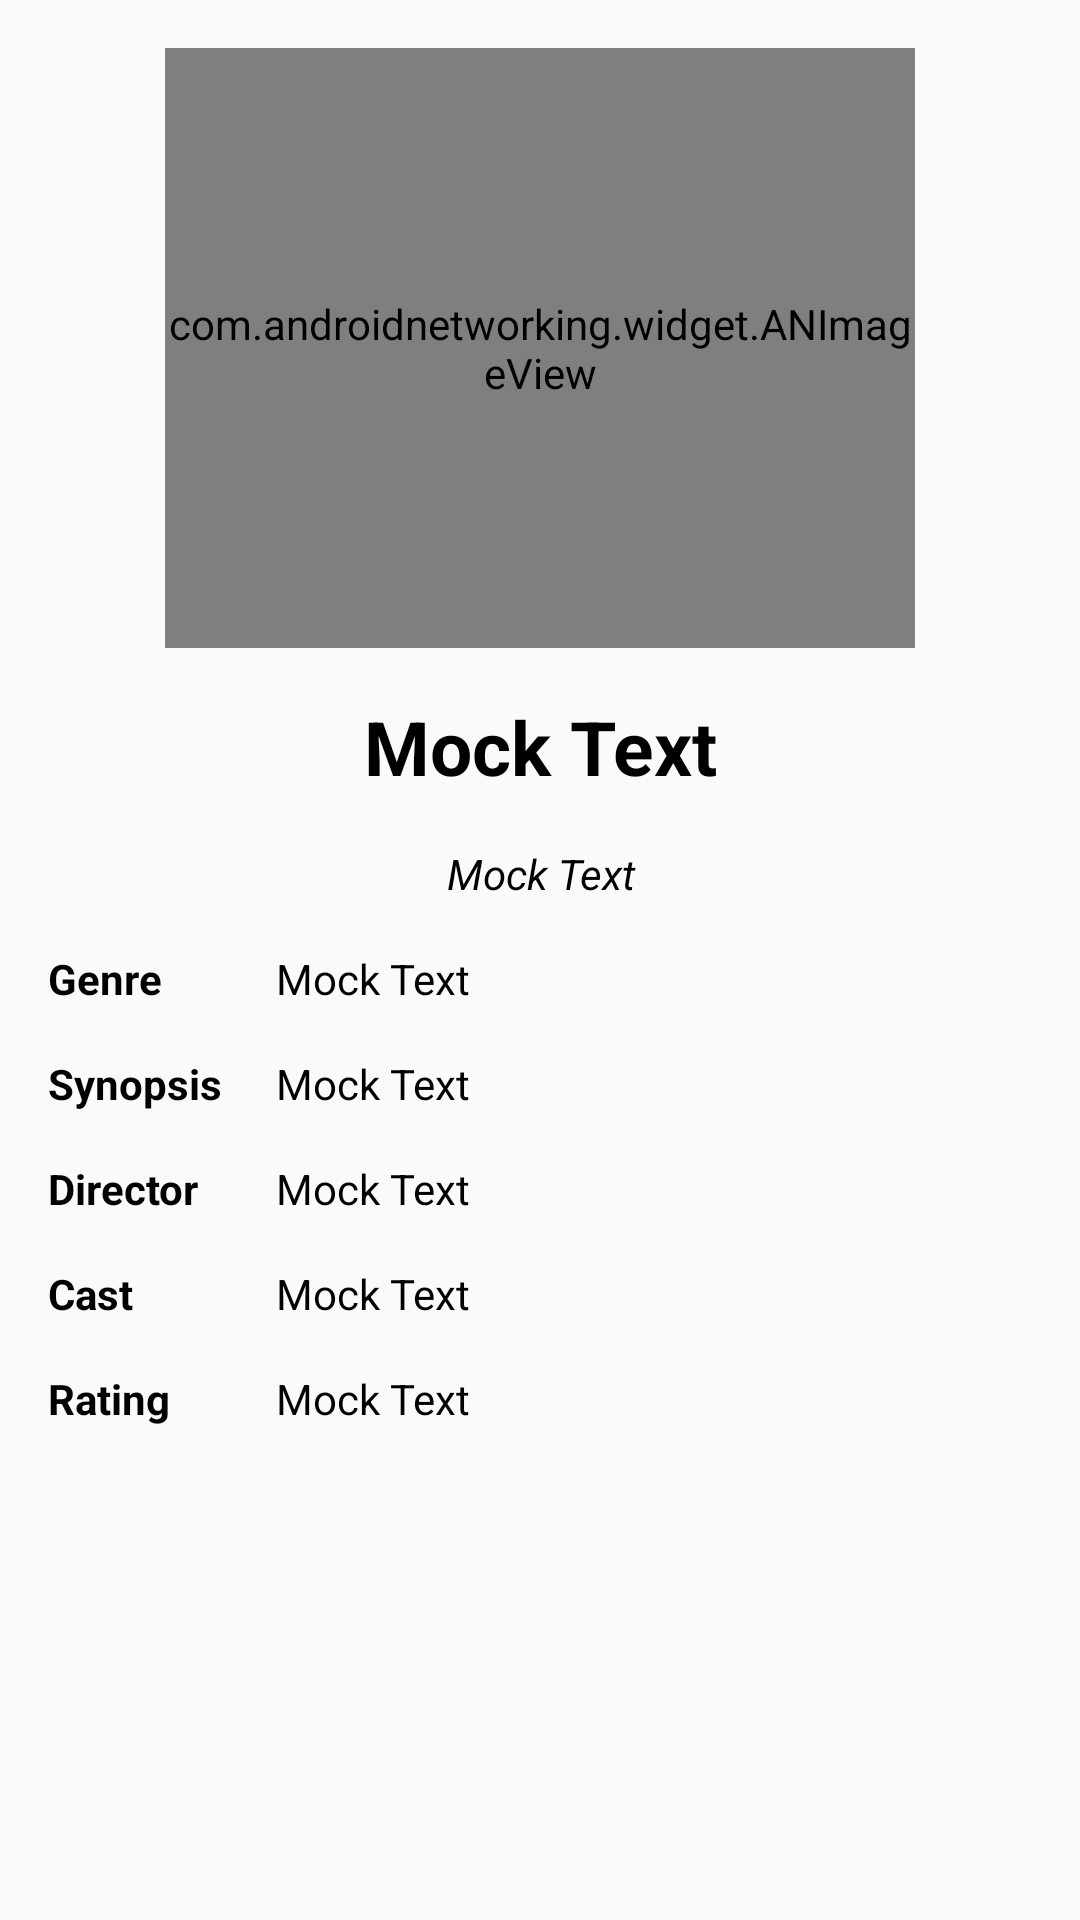

The Android layout XML behind this screen, and the referenced resources:
<!-- AndroidManifest.xml: application theme AppTheme -->
<!-- res/layout/content_title.xml -->
<?xml version="1.0" encoding="utf-8"?>
<android.support.constraint.ConstraintLayout xmlns:android="http://schemas.android.com/apk/res/android"
    xmlns:app="http://schemas.android.com/apk/res-auto"
    xmlns:tools="http://schemas.android.com/tools"
    android:layout_width="match_parent"
    android:layout_height="match_parent"
    app:layout_behavior="@string/appbar_scrolling_view_behavior"
    tools:context=".viewControllers.activities.TitleActivity"
    tools:showIn="@layout/activity_title">

    <com.androidnetworking.widget.ANImageView
        android:id="@+id/pictureImageView"
        android:layout_width="@dimen/default_poster_width"
        android:layout_height="@dimen/default_poster_height"
        android:layout_margin="@dimen/default_margin"
        app:layout_constraintTop_toTopOf="parent"
        app:layout_constraintStart_toStartOf="parent"
        app:layout_constraintEnd_toEndOf="parent"
        android:src="@mipmap/ic_launcher"/>
    <TextView
        android:id="@+id/titleTextView"
        android:layout_width="match_parent"
        android:layout_height="wrap_content"
        android:text="@string/mock_text"
        android:textSize="@dimen/default_title_size"
        android:layout_margin="@dimen/default_margin"
        app:layout_constraintTop_toBottomOf="@id/pictureImageView"
        android:textAlignment="center"
        android:textStyle="bold"/>

    <TextView
        android:id="@+id/yearTextView"
        android:layout_width="match_parent"
        android:layout_height="wrap_content"
        android:text="@string/mock_text"
        android:layout_margin="@dimen/default_margin"
        app:layout_constraintTop_toBottomOf="@id/titleTextView"
        android:textAlignment="center"
        android:textStyle="italic"/>
    <TextView
        android:id="@+id/genreText"
        android:layout_width="wrap_content"
        android:layout_height="wrap_content"
        android:textStyle="bold"
        android:layout_margin="@dimen/default_margin"
        app:layout_constraintTop_toBottomOf="@id/yearTextView"
        app:layout_constraintStart_toStartOf="parent"
        android:text="@string/genre_text"/>
    <TextView
        android:id="@+id/genreTextView"
        android:layout_width="@dimen/defaul_text_details_size"
        android:layout_height="wrap_content"
        app:layout_constraintTop_toBottomOf="@id/yearTextView"
        app:layout_constraintStart_toEndOf="@id/plotText"
        app:layout_constraintEnd_toEndOf="parent"
        android:text="@string/mock_text"
        android:layout_margin="@dimen/default_margin" />
    <TextView
        android:id="@+id/plotText"
        android:layout_width="wrap_content"
        android:layout_height="wrap_content"
        android:textStyle="bold"
        android:layout_margin="@dimen/default_margin"
        app:layout_constraintTop_toBottomOf="@id/genreTextView"
        app:layout_constraintStart_toStartOf="parent"
        android:text="@string/plot_text"/>
    <TextView
        android:id="@+id/plotTextView"
        android:layout_width="@dimen/defaul_text_details_size"
        android:layout_height="wrap_content"
        app:layout_constraintTop_toBottomOf="@id/genreTextView"
        app:layout_constraintStart_toEndOf="@id/plotText"
        app:layout_constraintEnd_toEndOf="parent"
        android:text="@string/mock_text"
        android:layout_margin="@dimen/default_margin" />
    <TextView
        android:id="@+id/directorText"
        android:layout_width="wrap_content"
        android:layout_height="wrap_content"
        android:textStyle="bold"
        android:layout_margin="@dimen/default_margin"
        app:layout_constraintTop_toBottomOf="@id/plotTextView"
        app:layout_constraintStart_toStartOf="parent"
        android:text="@string/director_text"/>
    <TextView
        android:id="@+id/directorTextView"
        android:layout_width="@dimen/defaul_text_details_size"
        android:layout_height="wrap_content"
        app:layout_constraintTop_toBottomOf="@id/plotTextView"
        app:layout_constraintStart_toEndOf="@id/plotText"
        app:layout_constraintEnd_toEndOf="parent"
        android:text="@string/mock_text"
        android:layout_margin="@dimen/default_margin" />
    <TextView
        android:id="@+id/castText"
        android:layout_width="wrap_content"
        android:layout_height="wrap_content"
        android:textStyle="bold"
        android:layout_margin="@dimen/default_margin"
        app:layout_constraintTop_toBottomOf="@id/directorTextView"
        app:layout_constraintStart_toStartOf="parent"
        android:text="@string/cast_text"/>
    <TextView
        android:id="@+id/castTextView"
        android:layout_width="@dimen/defaul_text_details_size"
        android:layout_height="wrap_content"
        app:layout_constraintTop_toBottomOf="@id/directorTextView"
        app:layout_constraintStart_toEndOf="@id/plotText"
        app:layout_constraintEnd_toEndOf="parent"
        android:text="@string/mock_text"
        android:layout_margin="@dimen/default_margin" />
    <TextView
        android:id="@+id/ratingText"
        android:layout_width="wrap_content"
        android:layout_height="wrap_content"
        android:textStyle="bold"
        android:layout_margin="@dimen/default_margin"
        app:layout_constraintTop_toBottomOf="@id/castTextView"
        app:layout_constraintStart_toStartOf="parent"
        android:text="@string/rating_text"/>
    <TextView
        android:id="@+id/ratingTextView"
        android:layout_width="@dimen/defaul_text_details_size"
        android:layout_height="wrap_content"
        app:layout_constraintTop_toBottomOf="@id/castTextView"
        app:layout_constraintStart_toEndOf="@id/plotText"
        app:layout_constraintEnd_toEndOf="parent"
        android:text="@string/mock_text"
        android:layout_margin="@dimen/default_margin" />

</android.support.constraint.ConstraintLayout>
<!-- res/layout/activity_title.xml (included above) -->
<?xml version="1.0" encoding="utf-8"?>
<android.support.design.widget.CoordinatorLayout xmlns:android="http://schemas.android.com/apk/res/android"
    xmlns:app="http://schemas.android.com/apk/res-auto"
    xmlns:tools="http://schemas.android.com/tools"
    android:layout_width="match_parent"
    android:layout_height="match_parent"
    tools:context=".viewControllers.activities.TitleActivity">

    <android.support.design.widget.AppBarLayout
        android:layout_width="match_parent"
        android:layout_height="wrap_content"
        android:theme="@style/AppTheme.AppBarOverlay">

        <android.support.v7.widget.Toolbar
            android:id="@+id/toolbar"
            android:layout_width="match_parent"
            android:layout_height="?attr/actionBarSize"
            android:background="?attr/colorPrimary"
            app:popupTheme="@style/AppTheme.PopupOverlay" />

    </android.support.design.widget.AppBarLayout>

    <include layout="@layout/content_title" />

</android.support.design.widget.CoordinatorLayout>
<!-- resources referenced by this layout -->
<resources>
  <dimen name="defaul_text_details_size">250dp</dimen>
  <dimen name="default_margin">16dp</dimen>
  <dimen name="default_poster_height">200dp</dimen>
  <dimen name="default_poster_width">250dp</dimen>
  <dimen name="default_title_size">25dp</dimen>
  <!-- mipmap ic_launcher: png bitmap (mipmap-hdpi, 4112 bytes) -->
  <string name="cast_text">Cast</string>
  <string name="director_text">Director</string>
  <string name="genre_text">Genre</string>
  <string name="mock_text">Mock Text</string>
  <string name="plot_text">Synopsis</string>
  <string name="rating_text">Rating</string>
  <style name="AppTheme.AppBarOverlay" parent="ThemeOverlay.AppCompat.Dark.ActionBar" />
  <style name="AppTheme.PopupOverlay" parent="ThemeOverlay.AppCompat.Light" />
  <style name="AppTheme" parent="Theme.AppCompat.Light.DarkActionBar">
          
          <item name="colorPrimary">@color/colorPrimary</item>
          <item name="colorPrimaryDark">@color/colorPrimaryDark</item>
          <item name="colorAccent">@color/colorAccent</item>
          <item name="android:textColorSecondary">@color/colorBlack</item>
          <item name="android:textColor">@color/colorBlack</item>
          <item name="coordinatorLayoutStyle">@style/Widget.Support.CoordinatorLayout</item>
      </style>
  <color name="colorPrimary">#F44336</color>
  <color name="colorPrimaryDark">#D32F2F</color>
  <color name="colorAccent">#9E9E9E</color>
  <color name="colorBlack">#000000</color>
</resources>
